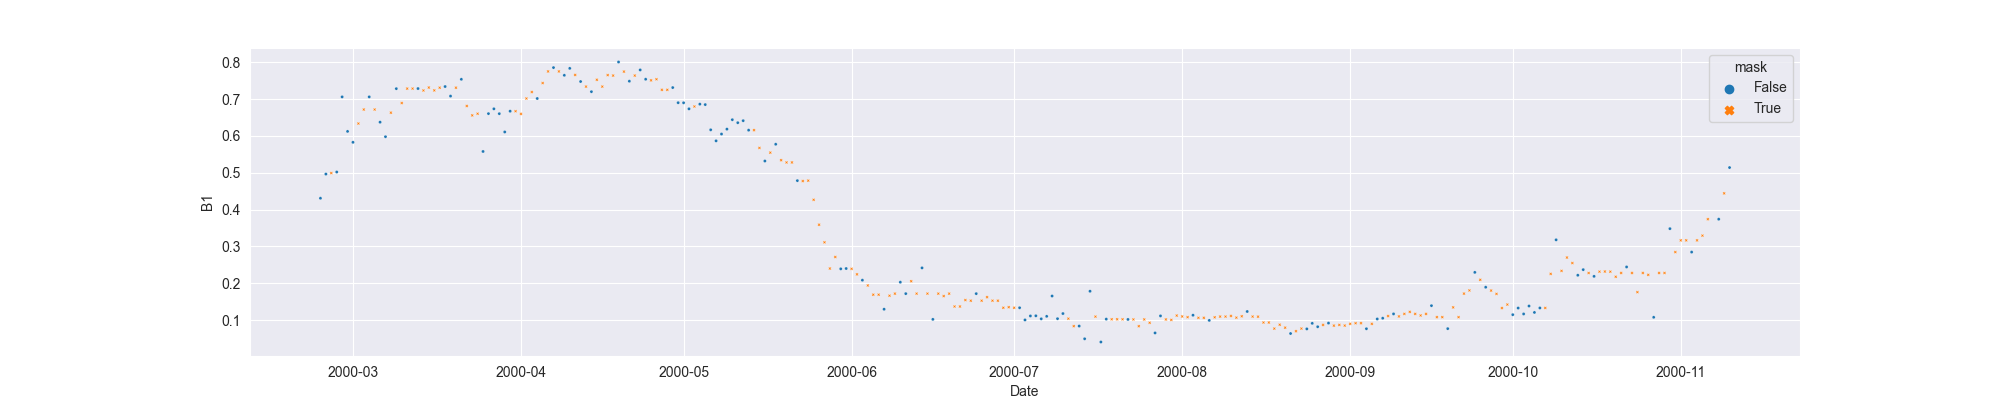

Source data for this figure (header and first rows):
system:time_start, B1, B1_interpolate
2000-02-24, 0.431, 0.431
2000-02-25, 0.4965, 0.4965
2000-02-26, , 0.4993
2000-02-27, 0.5021, 0.5021
2000-02-28, 0.7061, 0.7061
2000-02-29, 0.6124, 0.6124
2000-03-01, 0.5827, 0.5827
2000-03-02, , 0.6337
2000-03-03, , 0.6717
2000-03-04, 0.7061, 0.7061
2000-03-05, , 0.6717
2000-03-06, 0.6374, 0.6374
2000-03-07, 0.598, 0.598
2000-03-08, , 0.6632
2000-03-09, 0.7284, 0.7284
2000-03-10, , 0.6894
2000-03-11, , 0.7285
2000-03-12, , 0.7285
2000-03-13, 0.7287, 0.7287
2000-03-14, , 0.7235
2000-03-15, , 0.7314
2000-03-16, , 0.7237
2000-03-17, , 0.731
2000-03-18, 0.7341, 0.7341
2000-03-19, 0.7082, 0.7082
2000-03-20, , 0.731
2000-03-21, 0.7538, 0.7538
2000-03-22, , 0.6813
2000-03-23, , 0.6558
2000-03-24, , 0.6603
2000-03-25, 0.5579, 0.5579
2000-03-26, 0.6606, 0.6606
2000-03-27, 0.6737, 0.6737
2000-03-28, 0.6605, 0.6605
2000-03-29, 0.6108, 0.6108
2000-03-30, 0.6672, 0.6672
2000-03-31, , 0.6672
2000-04-01, , 0.6599
2000-04-02, , 0.7016
2000-04-03, , 0.7192
2000-04-04, 0.7016, 0.7016
2000-04-05, , 0.7436
2000-04-06, , 0.7751
2000-04-07, 0.7856, 0.7856
2000-04-08, , 0.7751
2000-04-09, 0.7646, 0.7646
2000-04-10, 0.7834, 0.7834
2000-04-11, , 0.7656
2000-04-12, 0.7477, 0.7477
2000-04-13, , 0.734
2000-04-14, 0.7202, 0.7202
2000-04-15, , 0.7525
2000-04-16, , 0.734
2000-04-17, , 0.7652
2000-04-18, , 0.7639
2000-04-19, 0.8007, 0.8007
2000-04-20, , 0.7747
2000-04-21, 0.7486, 0.7486
2000-04-22, , 0.7639
2000-04-23, 0.7792, 0.7792
... 201 more rows
